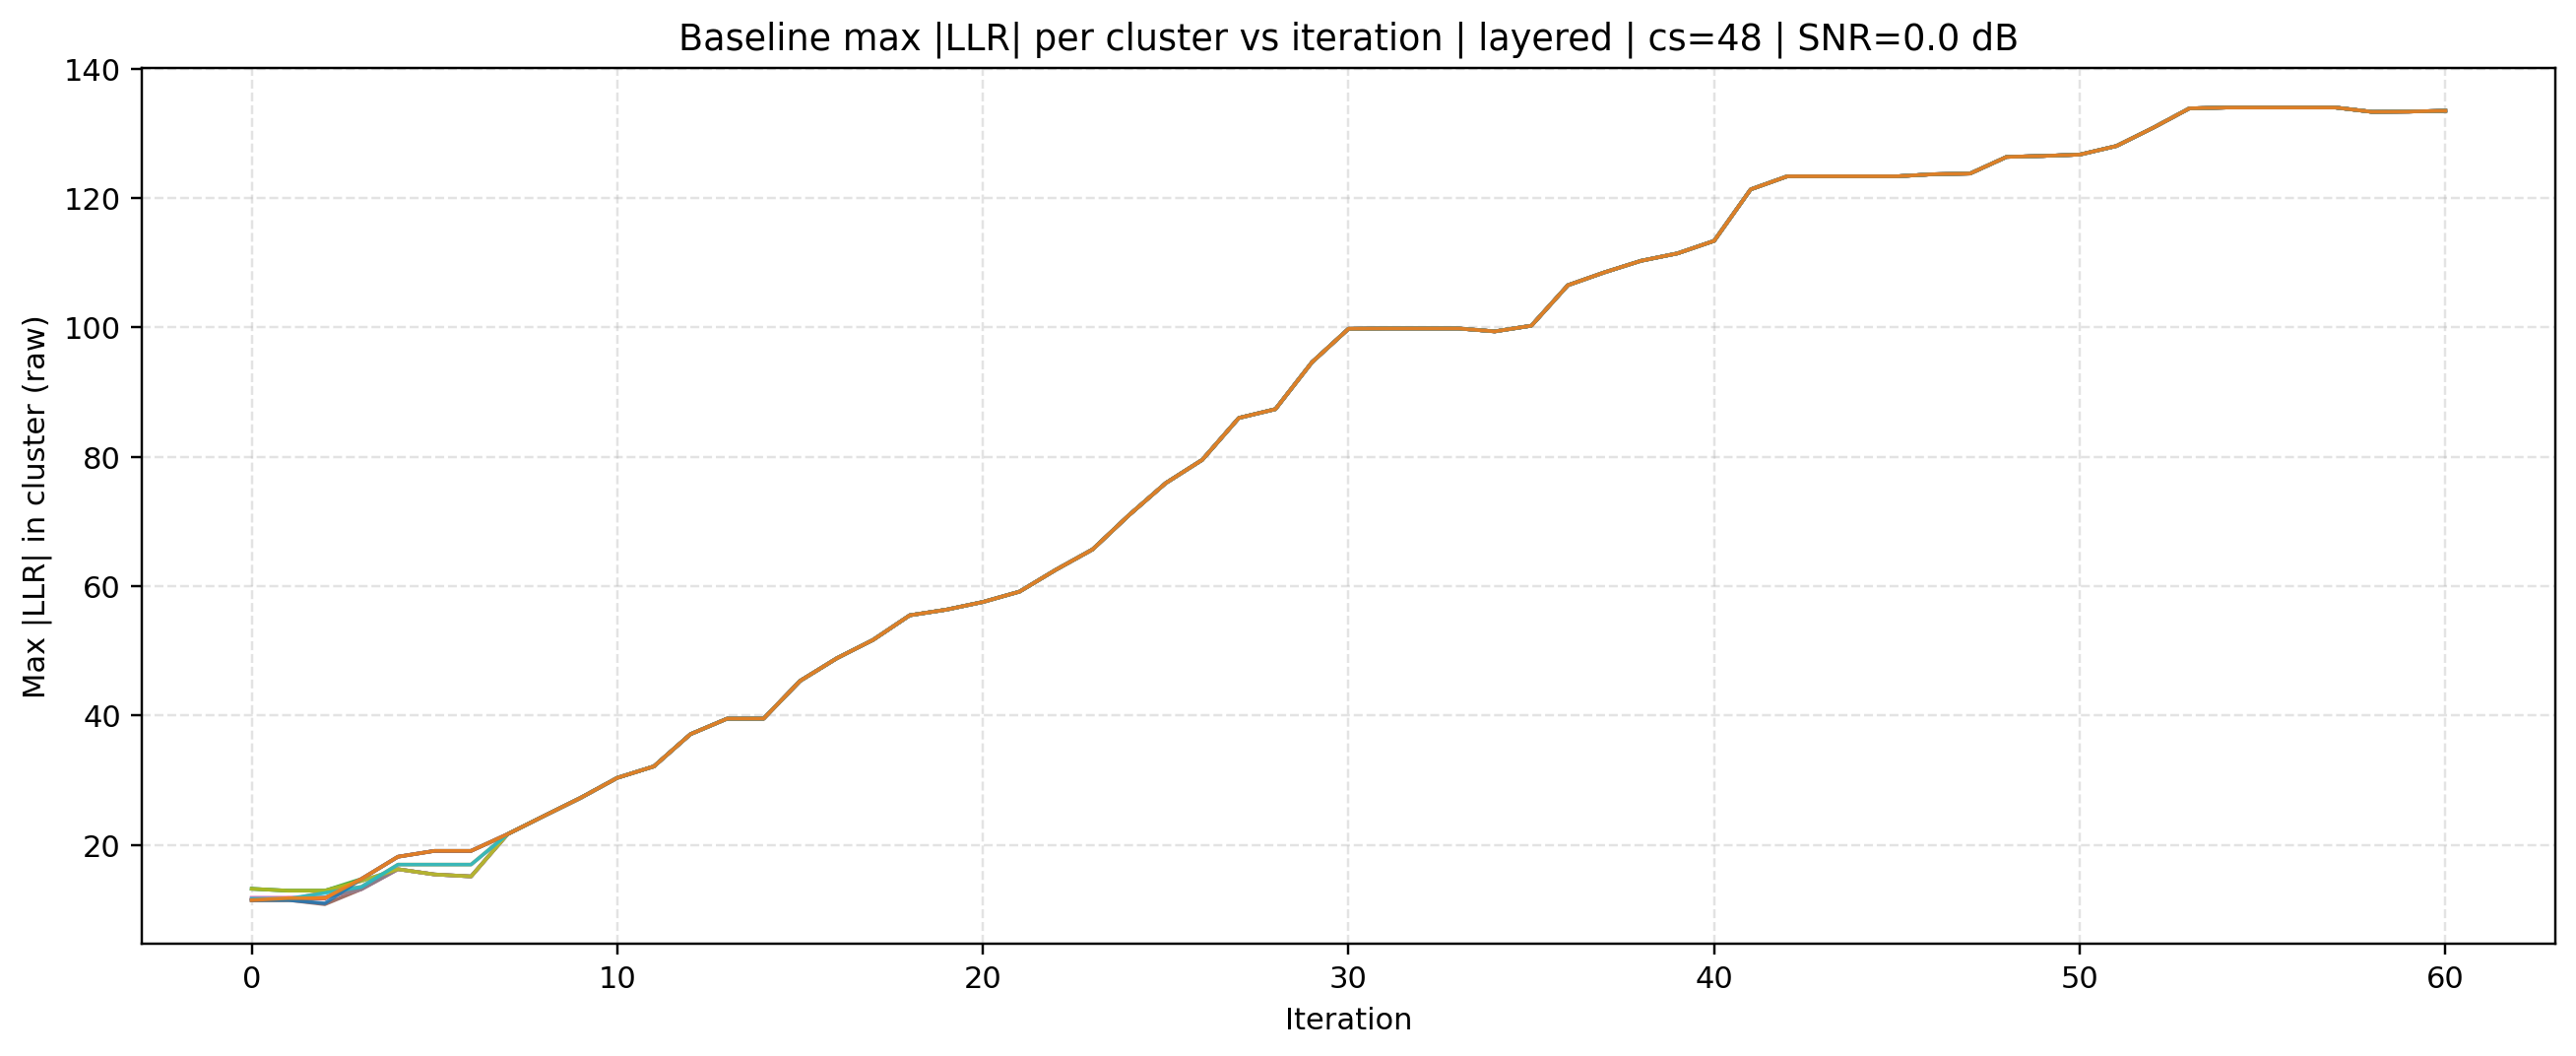

Source data for this figure (header and first rows):
source, mode, cluster_size, iteration, cluster_id, max_abs_llr, snr_db
baseline, layered, 48, 0, 0, 13.19, 0.0
baseline, layered, 48, 0, 1, 11.44, 0.0
baseline, layered, 48, 0, 2, 13.19, 0.0
baseline, layered, 48, 0, 3, 11.66, 0.0
baseline, layered, 48, 0, 4, 11.44, 0.0
baseline, layered, 48, 0, 5, 11.44, 0.0
baseline, layered, 48, 0, 6, 11.84, 0.0
baseline, layered, 48, 0, 7, 11.44, 0.0
baseline, layered, 48, 0, 8, 13.19, 0.0
baseline, layered, 48, 0, 9, 11.66, 0.0
baseline, layered, 48, 0, 10, 11.44, 0.0
baseline, layered, 48, 0, 11, 11.44, 0.0
baseline, layered, 48, 1, 0, 12.9, 0.0
baseline, layered, 48, 1, 1, 11.46, 0.0
baseline, layered, 48, 1, 2, 12.9, 0.0
baseline, layered, 48, 1, 3, 11.66, 0.0
baseline, layered, 48, 1, 4, 11.75, 0.0
baseline, layered, 48, 1, 5, 11.46, 0.0
baseline, layered, 48, 1, 6, 11.84, 0.0
baseline, layered, 48, 1, 7, 11.46, 0.0
baseline, layered, 48, 1, 8, 12.9, 0.0
baseline, layered, 48, 1, 9, 11.66, 0.0
baseline, layered, 48, 1, 10, 11.46, 0.0
baseline, layered, 48, 1, 11, 11.75, 0.0
baseline, layered, 48, 2, 0, 12.9, 0.0
baseline, layered, 48, 2, 1, 12.71, 0.0
baseline, layered, 48, 2, 2, 12.9, 0.0
baseline, layered, 48, 2, 3, 11.66, 0.0
baseline, layered, 48, 2, 4, 11.75, 0.0
baseline, layered, 48, 2, 5, 10.8, 0.0
baseline, layered, 48, 2, 6, 11.84, 0.0
baseline, layered, 48, 2, 7, 11.87, 0.0
baseline, layered, 48, 2, 8, 12.9, 0.0
baseline, layered, 48, 2, 9, 12.54, 0.0
baseline, layered, 48, 2, 10, 10.94, 0.0
baseline, layered, 48, 2, 11, 11.75, 0.0
baseline, layered, 48, 3, 0, 14.4, 0.0
baseline, layered, 48, 3, 1, 13.49, 0.0
baseline, layered, 48, 3, 2, 14.71, 0.0
baseline, layered, 48, 3, 3, 14.71, 0.0
baseline, layered, 48, 3, 4, 14.71, 0.0
baseline, layered, 48, 3, 5, 13.13, 0.0
baseline, layered, 48, 3, 6, 13.13, 0.0
baseline, layered, 48, 3, 7, 13.13, 0.0
baseline, layered, 48, 3, 8, 14.4, 0.0
baseline, layered, 48, 3, 9, 13.49, 0.0
baseline, layered, 48, 3, 10, 14.71, 0.0
baseline, layered, 48, 3, 11, 14.71, 0.0
baseline, layered, 48, 4, 0, 16.22, 0.0
baseline, layered, 48, 4, 1, 16.93, 0.0
baseline, layered, 48, 4, 2, 18.15, 0.0
baseline, layered, 48, 4, 3, 18.15, 0.0
baseline, layered, 48, 4, 4, 18.15, 0.0
baseline, layered, 48, 4, 5, 16.22, 0.0
baseline, layered, 48, 4, 6, 16.22, 0.0
baseline, layered, 48, 4, 7, 16.22, 0.0
baseline, layered, 48, 4, 8, 16.22, 0.0
baseline, layered, 48, 4, 9, 16.93, 0.0
baseline, layered, 48, 4, 10, 18.15, 0.0
baseline, layered, 48, 4, 11, 18.15, 0.0
... 672 more rows
